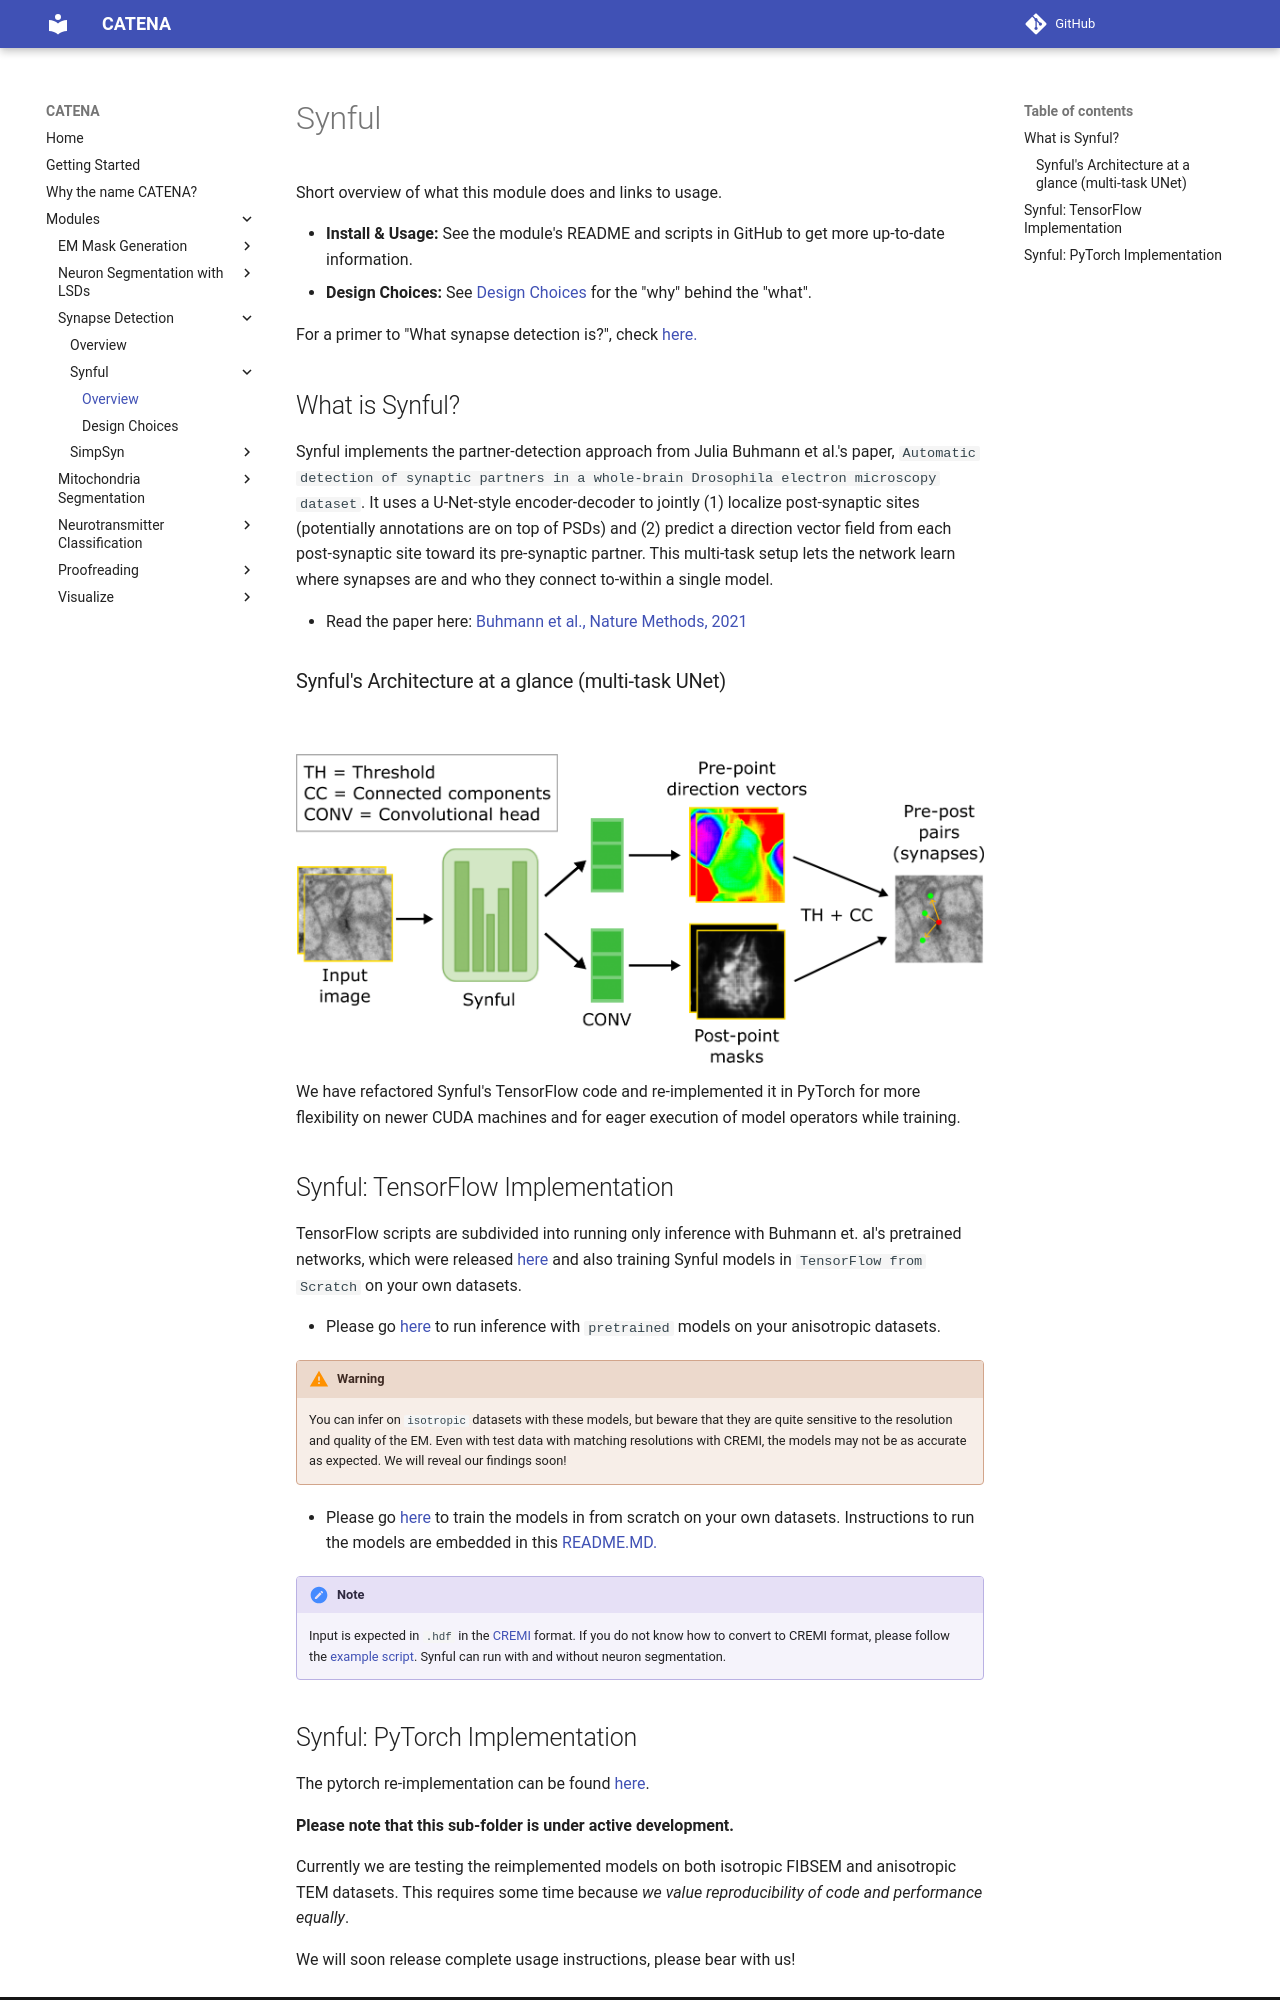

repository: Mohinta2892/catena-docs.github.io · page: modules/synful/index.html · generator: mkdocs

# Synful

Short overview of what this module does and links to usage.

- **Install & Usage:** See the module's README and scripts.
- **Design Choices:** See [Design Choices](design-choices.md) for the "why" behind the "
